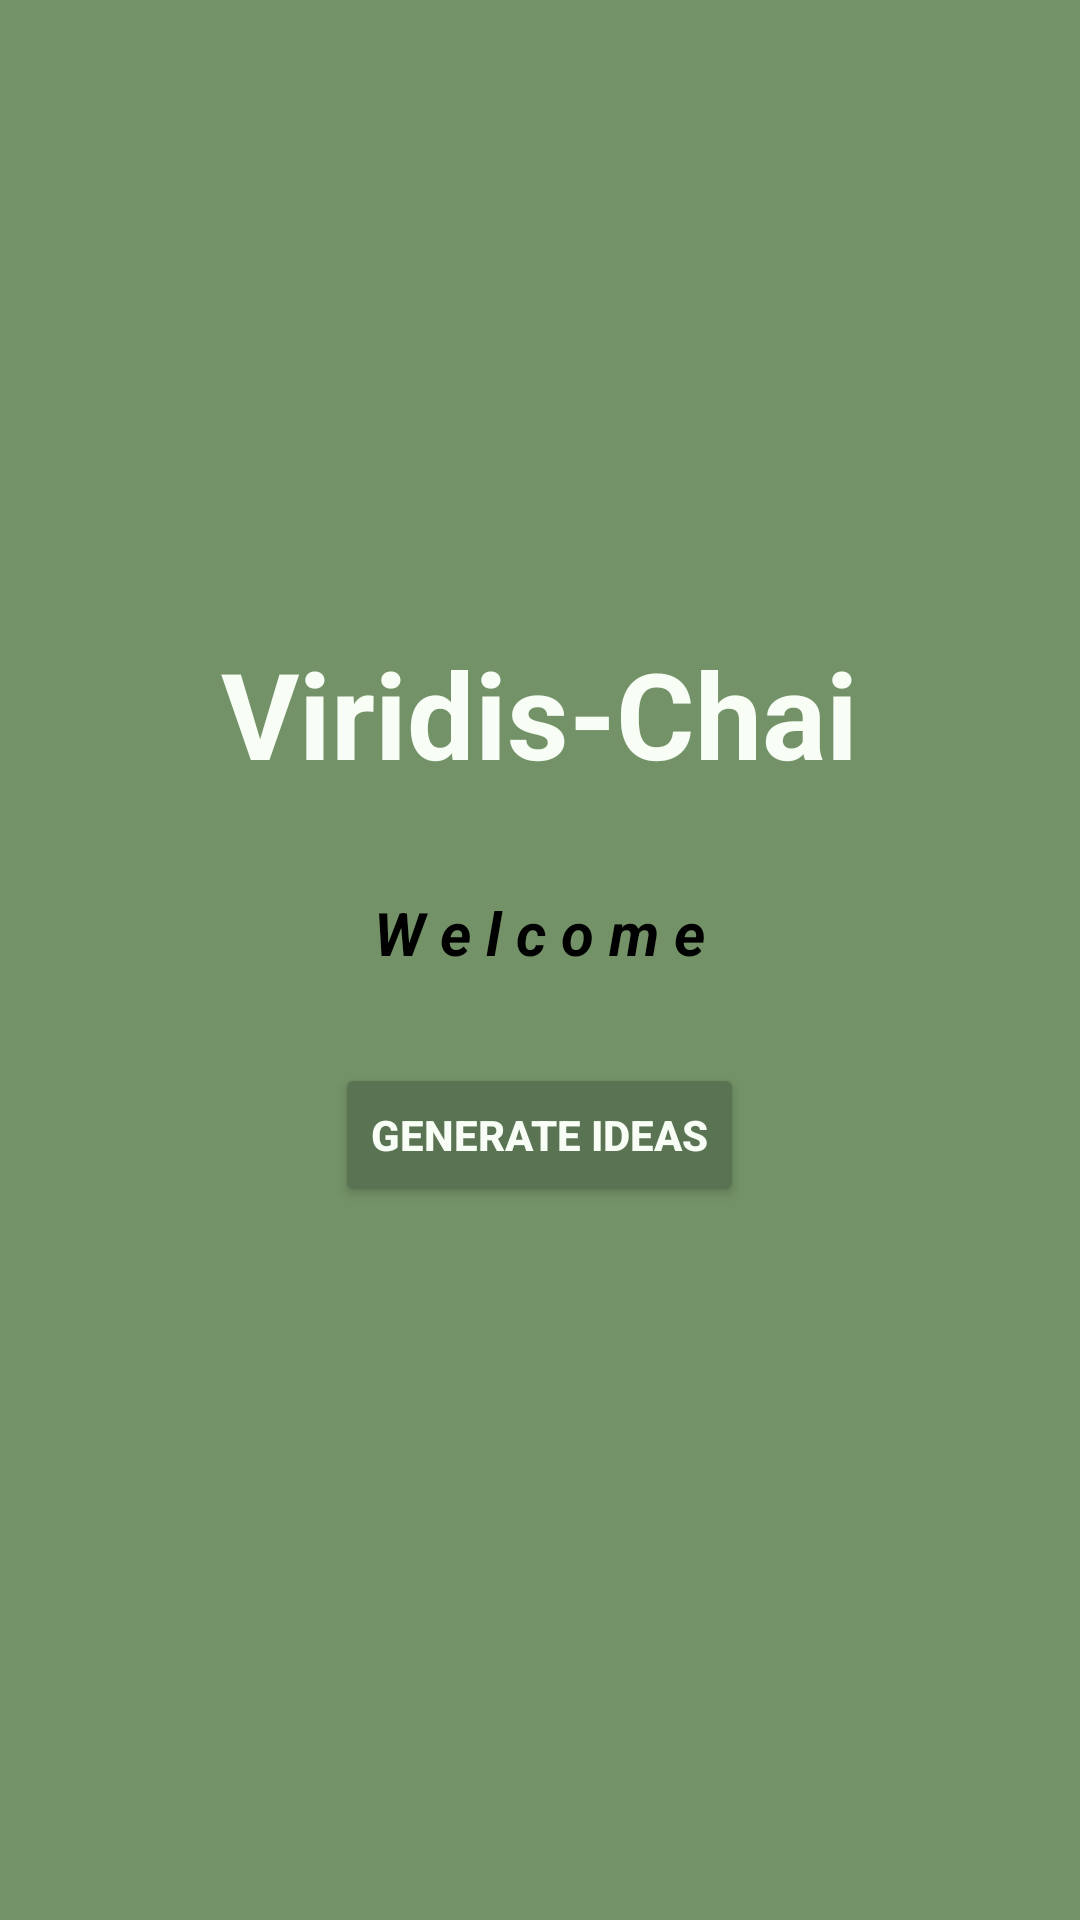

Android layout source for this screen:
<!-- AndroidManifest.xml: application theme Theme.ViridisChai -->
<!-- res/layout/fragment_welcome.xml -->
<?xml version="1.0" encoding="utf-8"?>

<LinearLayout xmlns:android="http://schemas.android.com/apk/res/android"
    android:layout_width="match_parent"
    android:layout_height="match_parent"
    android:orientation="vertical"
    android:gravity="center"
    android:padding="16dp"
    android:background="@color/lightgreen">

    
    <TextView
        android:id="@+id/appTitle"
        android:layout_width="wrap_content"
        android:layout_height="wrap_content"
        android:text="Viridis-Chai"
        android:textSize="40sp"
        android:textStyle="bold"
        android:textColor="@color/soft"
        android:padding="15sp" />

    
    <TextView
        android:id="@+id/welcomeText"
        android:layout_width="wrap_content"
        android:layout_height="wrap_content"
        android:text=" W e l c o m e "
        android:textSize="20sp"
        android:layout_marginTop="8dp"
        android:textStyle="bold|italic"
        android:textColor="@color/black"
        android:padding="10sp"
        />

    
    <Button
        android:id="@+id/generateButton"
        android:layout_width="wrap_content"
        android:layout_height="wrap_content"
        android:text="Generate Ideas"
        android:layout_marginTop="20dp"
        android:textColor="@color/soft"
        android:backgroundTint="@color/darkgreen"
        android:textStyle="bold"
        />

    
    <TextView
        android:id="@+id/ideaText"
        android:layout_width="wrap_content"
        android:layout_height="wrap_content"
        android:text=""
        android:textSize="16sp"
        android:layout_marginTop="20dp"
        android:textColor="@color/soft"
        android:textStyle="bold"/>

</LinearLayout>
<!-- resources referenced by this layout -->
<resources>
  <color name="black">#FF000000</color>
  <color name="darkgreen">#5A7453</color>
  <color name="lightgreen">#739267</color>
  <color name="soft">#F8FEF6</color>
  <style name="Theme.ViridisChai" parent="@style/Theme.MaterialComponents.DayNight.DarkActionBar">
          
          <item name="colorPrimary">@color/lightgreen</item>
          <item name="colorSecondary">@color/darkgreen</item>
          <item name="android:windowBackground">@color/soft</item>
      </style>
</resources>
